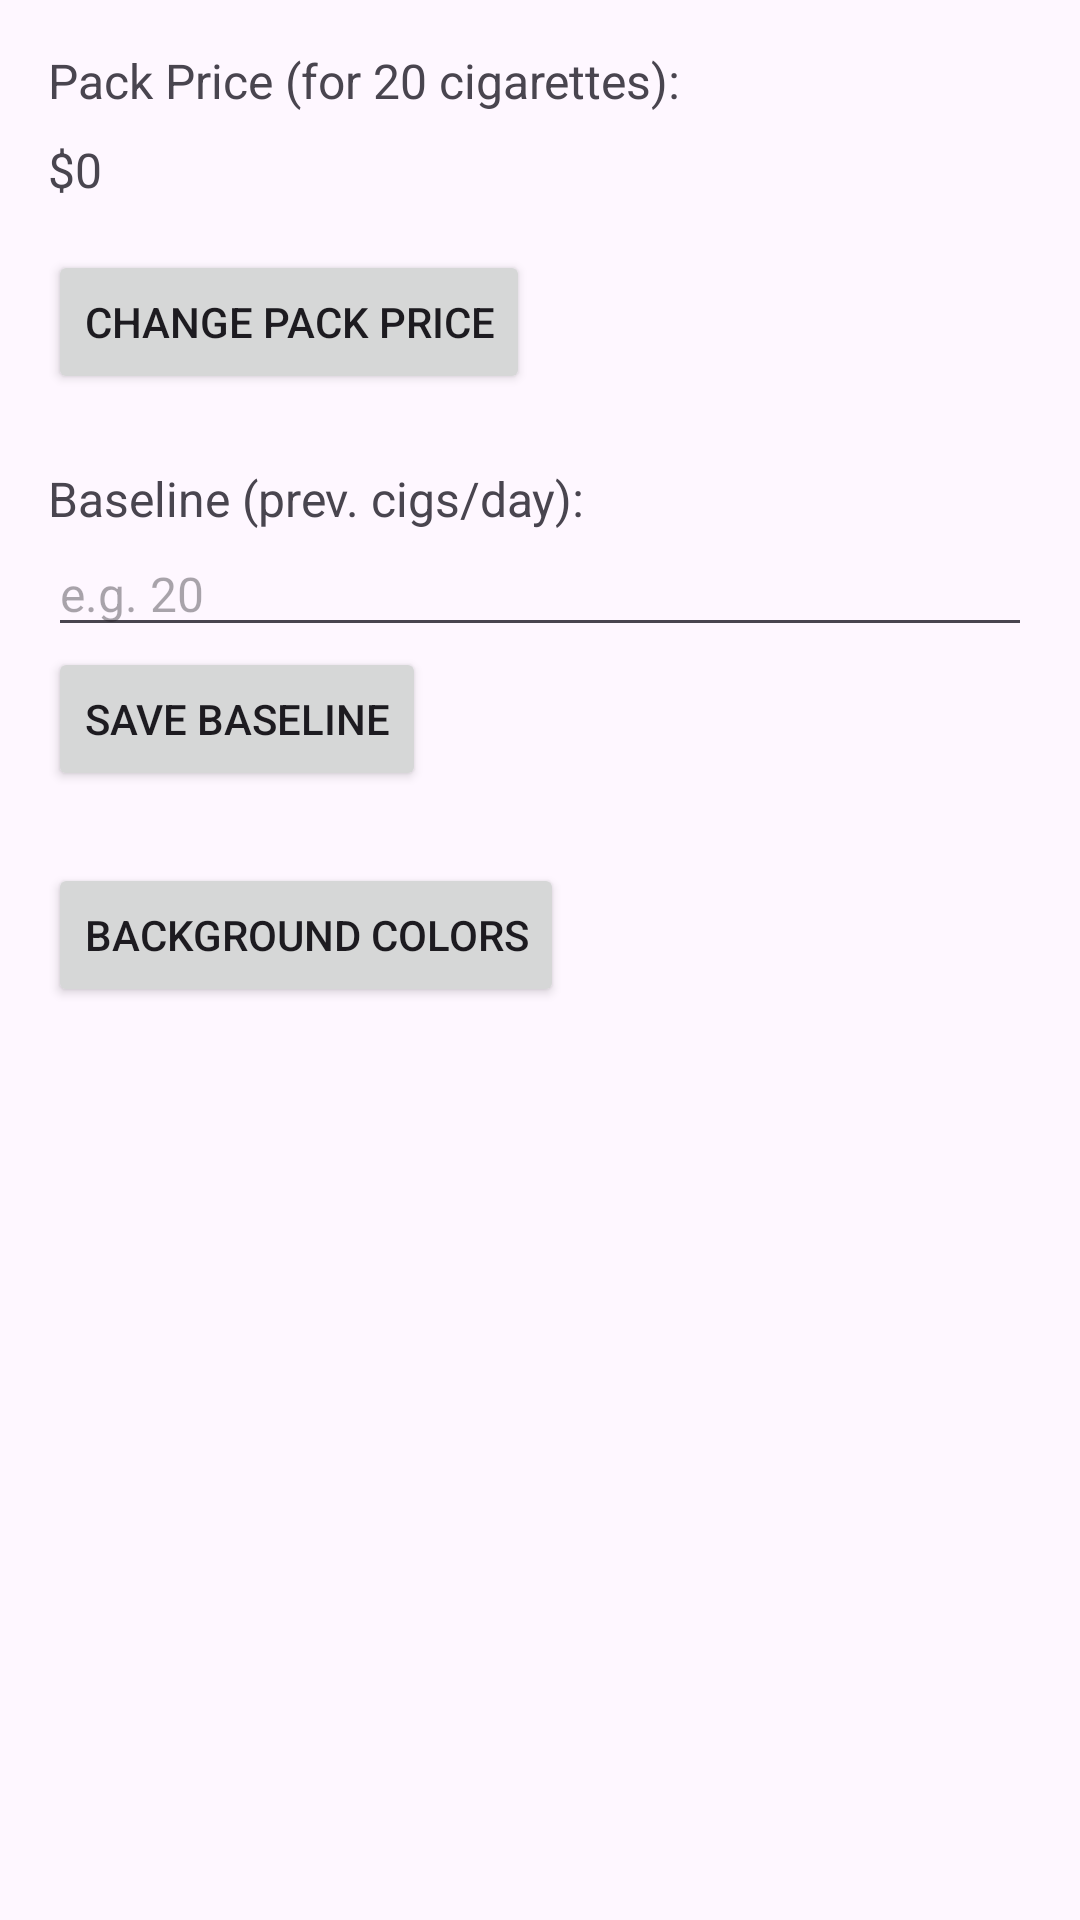

The Android layout XML behind this screen, and the referenced resources:
<!-- AndroidManifest.xml: application theme Theme.TestForCalendarCounter -->
<!-- res/layout/fragment_settings.xml -->
<?xml version="1.0" encoding="utf-8"?>
<LinearLayout
    xmlns:android="http://schemas.android.com/apk/res/android"
    android:layout_width="match_parent"
    android:layout_height="match_parent"
    android:orientation="vertical"
    android:padding="16dp">

    
    <TextView
        android:id="@+id/packPriceTextView"
        android:layout_width="match_parent"
        android:layout_height="wrap_content"
        android:text="Pack Price (for 20 cigarettes):"
        android:textSize="16sp"
        android:paddingBottom="8dp" />

    <TextView
        android:id="@+id/PriceTextView"
        android:layout_width="match_parent"
        android:layout_height="wrap_content"
        android:text="$0"
        android:textSize="16sp"
        android:paddingBottom="16dp" />

    <Button
        android:id="@+id/changePackPriceButton"
        android:layout_width="wrap_content"
        android:layout_height="wrap_content"
        android:text="Change Pack Price" />

    
    <TextView
        android:id="@+id/baselineLabel"
        android:layout_width="wrap_content"
        android:layout_height="wrap_content"
        android:text="Baseline (prev. cigs/day):"
        android:textSize="16sp"
        android:layout_marginTop="24dp" />

    <EditText
        android:id="@+id/baselineEditText"
        android:layout_width="match_parent"
        android:layout_height="wrap_content"
        android:hint="e.g. 20"
        android:inputType="number"
        android:textSize="16sp" />

    <Button
        android:id="@+id/saveBaselineButton"
        android:layout_width="wrap_content"
        android:layout_height="wrap_content"
        android:text="Save Baseline" />

    <Button
        android:id="@+id/btnOpenColors"
        android:layout_width="wrap_content"
        android:layout_height="wrap_content"
        android:text="Background Colors"
        android:layout_marginTop="24dp" />

</LinearLayout>
<!-- resources referenced by this layout -->
<resources>
  <style name="Theme.TestForCalendarCounter" parent="Base.Theme.TestForCalendarCounter" />
  <style name="Base.Theme.TestForCalendarCounter" parent="Theme.Material3.DayNight.NoActionBar">
          
      </style>
</resources>
